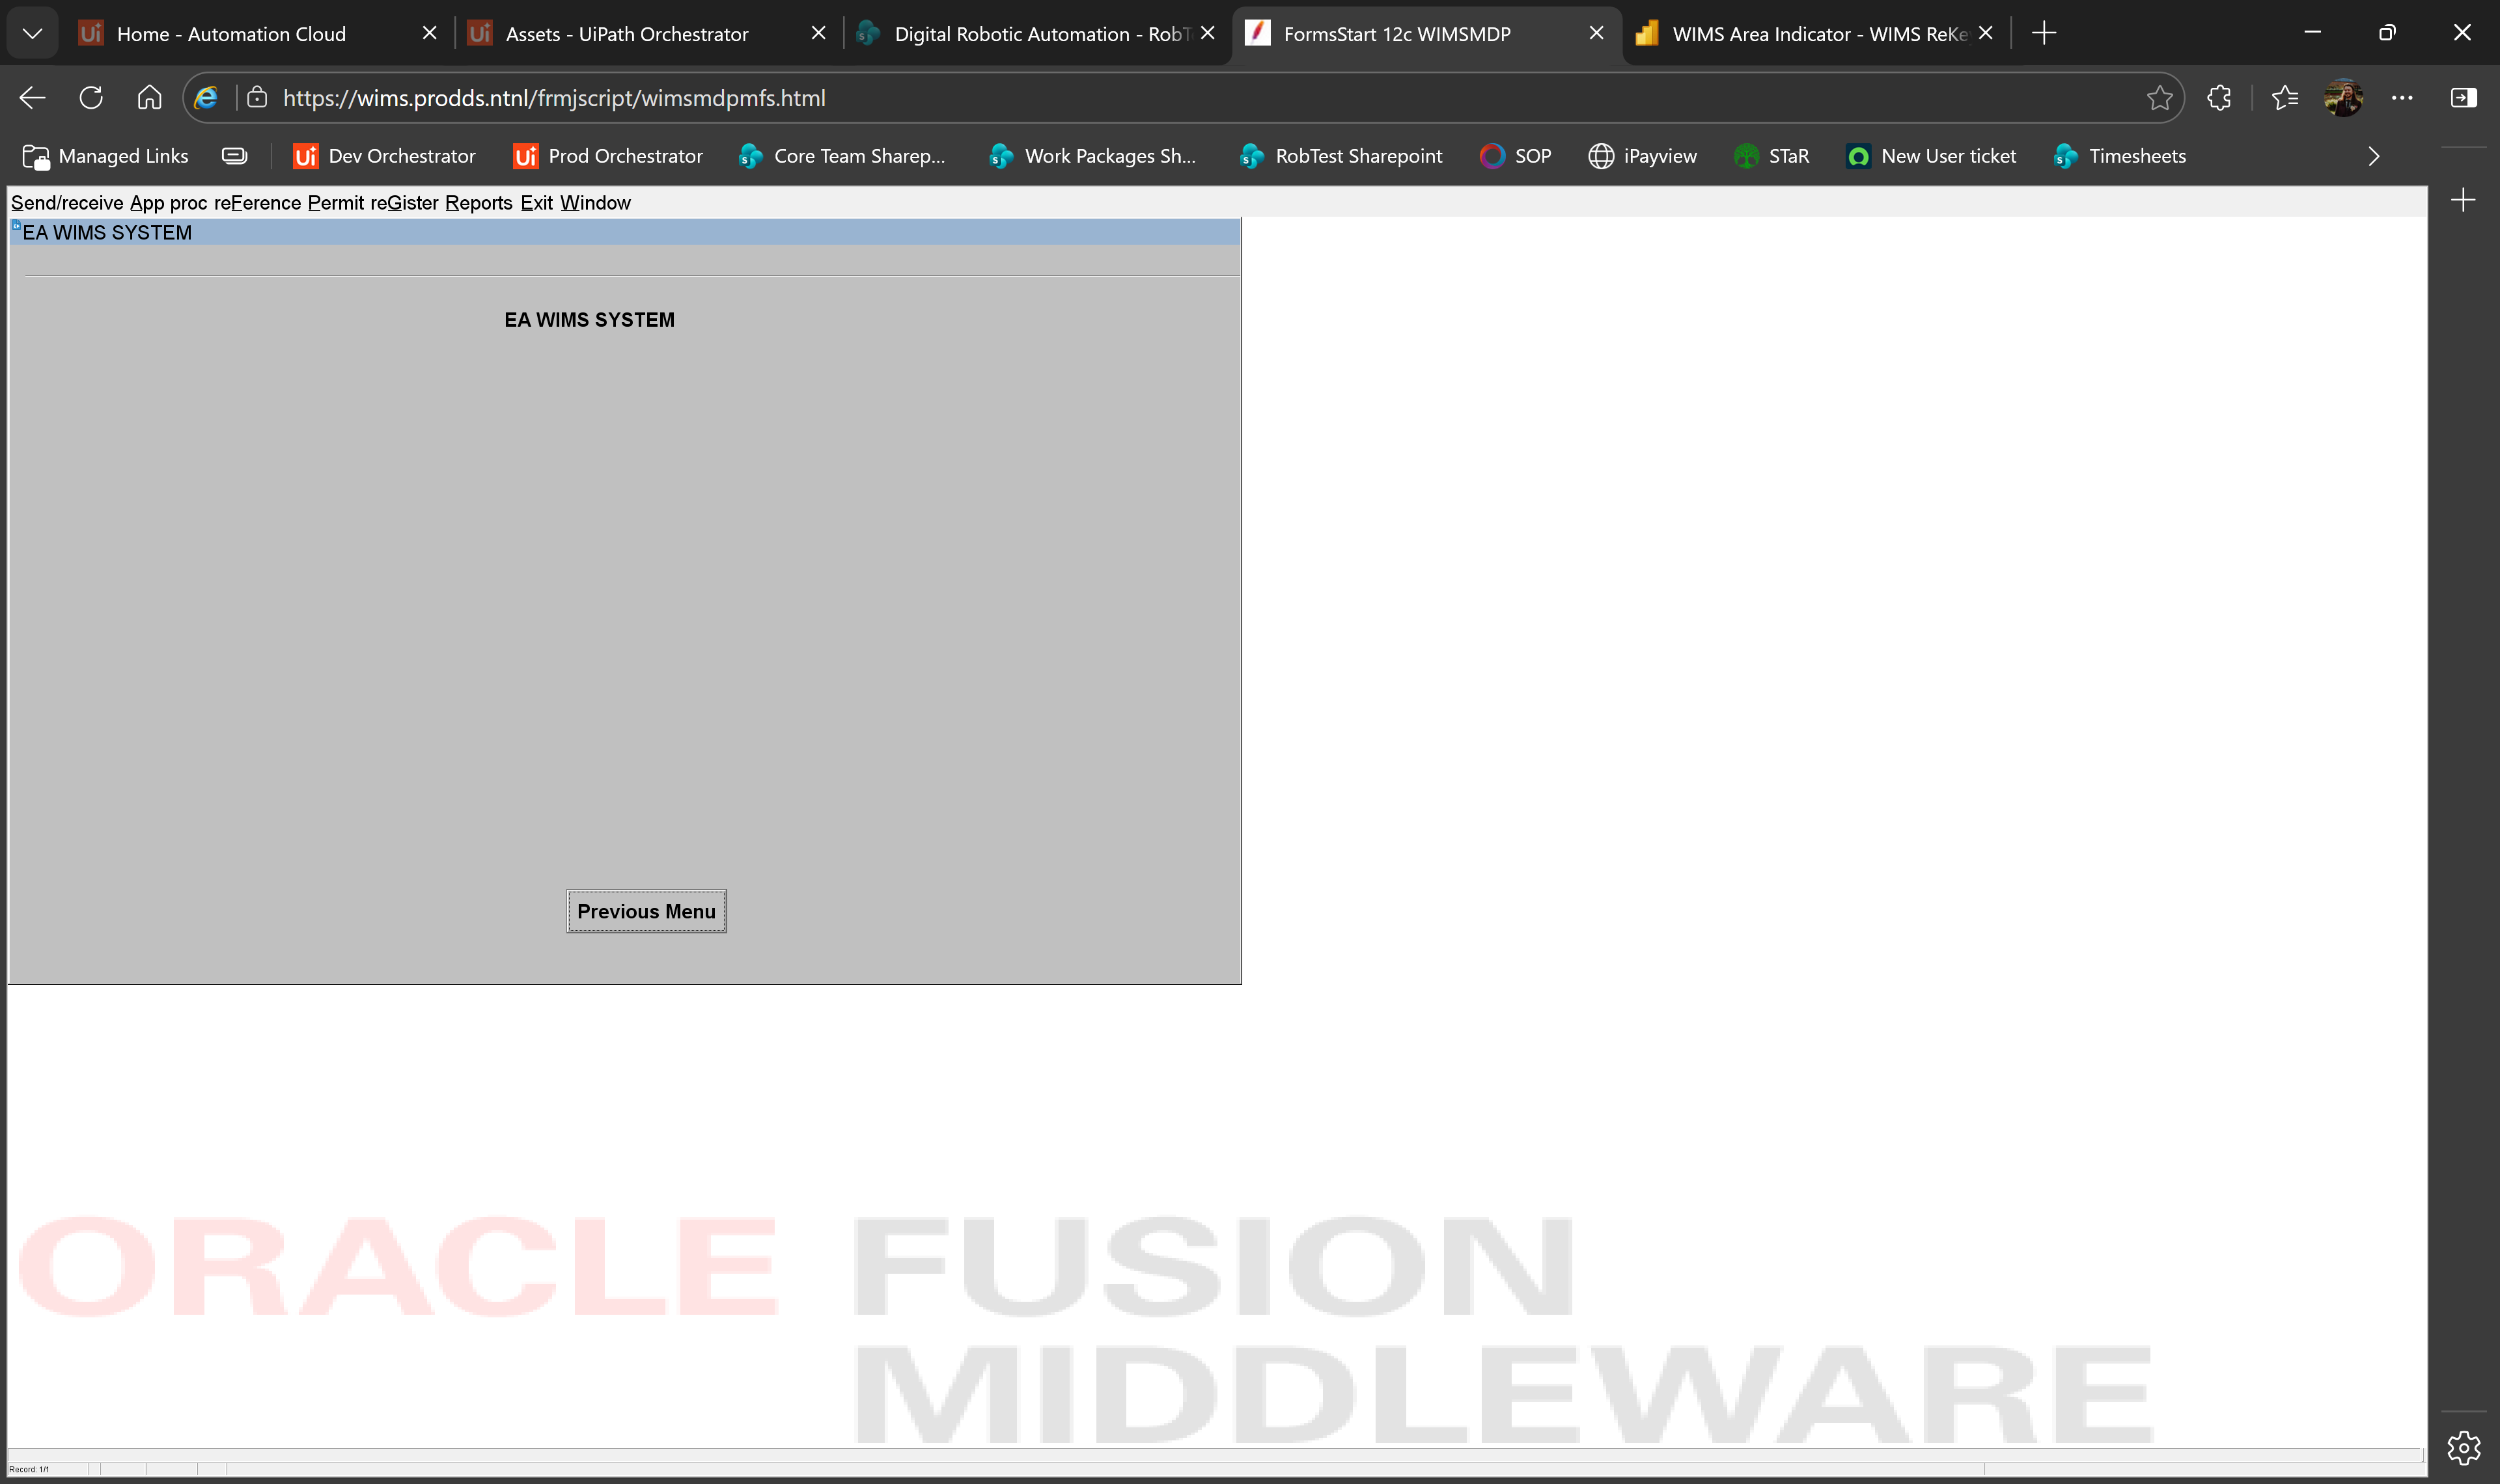
Task: Enter data into WIMS regional databases from Power BI.
Workflow: tc01 Create New Permit

Step 1: Use Browser Edge: FormsStart 12c WIMSMDP in window 'FormsStart 12c WIMSMDP' (msedge.exe)
